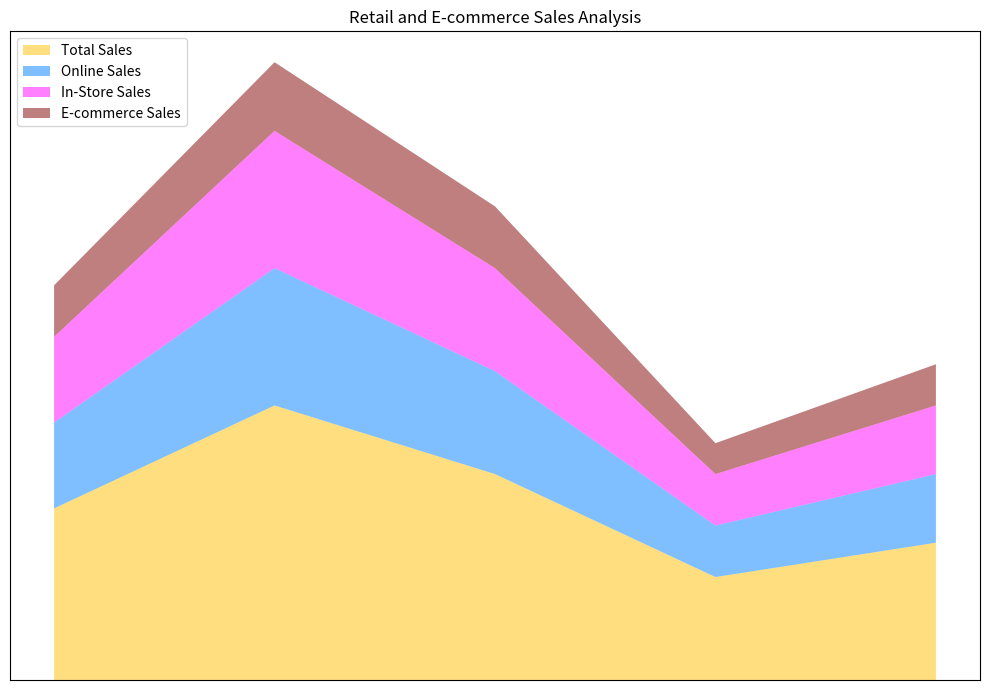

Here is the Python script that generated this plot: (Note: this script raises an exception after producing the figure.)



# Import necessary modules
import pandas as pd
import numpy as np
import matplotlib.pyplot as plt

# Create data dictionary
data = {'Category': ['Clothing', 'Electronics', 'Home Goods', 'Beauty', 'Food'],
        'Total Sales ($)': [500000, 800000, 600000, 300000, 400000],
        'Online Sales ($)': [250000, 400000, 300000, 150000, 200000],
        'In-Store Sales ($)': [250000, 400000, 300000, 150000, 200000],
        'E-commerce Sales ($)': [150000, 200000, 180000, 90000, 120000]}

# Convert first column to string type
df = pd.DataFrame(data)
df.iloc[:, 0] = df.iloc[:, 0].astype(str)

# Set figure size
plt.figure(figsize=(10, 7))

# Plot area chart
ax = plt.axes()
ax.stackplot(df.index, df.iloc[:, 1], df.iloc[:, 2], df.iloc[:, 3], df.iloc[:, 4], labels=['Total Sales', 'Online Sales', 'In-Store Sales', 'E-commerce Sales'], colors=['#FFBF00', '#0080FF', '#FF00FF', '#800000'], alpha=0.5)

# Set x and y axis ticks
if np.random.choice([True, False], p=[0.7, 0.3]):
    ax.set_xlim(0, len(df.index) - 1)
    ax.set_xticks(df.index)
    ax.set_xticklabels(df.iloc[:, 0])

    # Rotate x axis labels if length is more than 6 characters
    for tick in ax.get_xticklabels():
        if len(tick.get_text()) > 6:
            tick.set_rotation(45)
            tick.set_ha('right')
            tick.set_rotation_mode('anchor')
else:
    ax.set_xticks([])

if np.random.choice([True, False], p=[0.7, 0.3]):
    # Get max total value
    max_total_value = df.iloc[:, 1:].sum(axis=1).max()

    # Ceil max total value up to nearest multiple of 10, 100, or 1000
    if max_total_value > 1000:
        max_total_value = np.ceil(max_total_value / 1000) * 1000
    elif max_total_value > 100:
        max_total_value = np.ceil(max_total_value / 100) * 100
    else:
        max_total_value = np.ceil(max_total_value / 10) * 10

    # Set y axis ticks and tick labels
    ax.set_ylim(0, max_total_value)
    ax.set_yticks(np.linspace(0, max_total_value, np.random.choice([3, 5, 7, 9, 11]), dtype=np.int32))
    ax.set_yticklabels(ax.get_yticks())

    # Rotate y axis labels if length is more than 6 characters
    for tick in ax.get_yticklabels():
        if len(tick.get_text()) > 6:
            tick.set_rotation(45)
            tick.set_ha('right')
            tick.set_rotation_mode('anchor')
else:
    ax.set_yticks([])

# Set grid lines
plt.grid(color='gray', linestyle='dashed', linewidth=0.5)

# Set legend
ax.legend(loc='upper left')

# Set title
plt.title('Retail and E-commerce Sales Analysis')

# Automatically resize image
plt.tight_layout()

# Save image
plt.savefig('output/final/area_chart/png/20231228-140159_6.png', bbox_inches='tight')

# Clear current image state
plt.clf()
